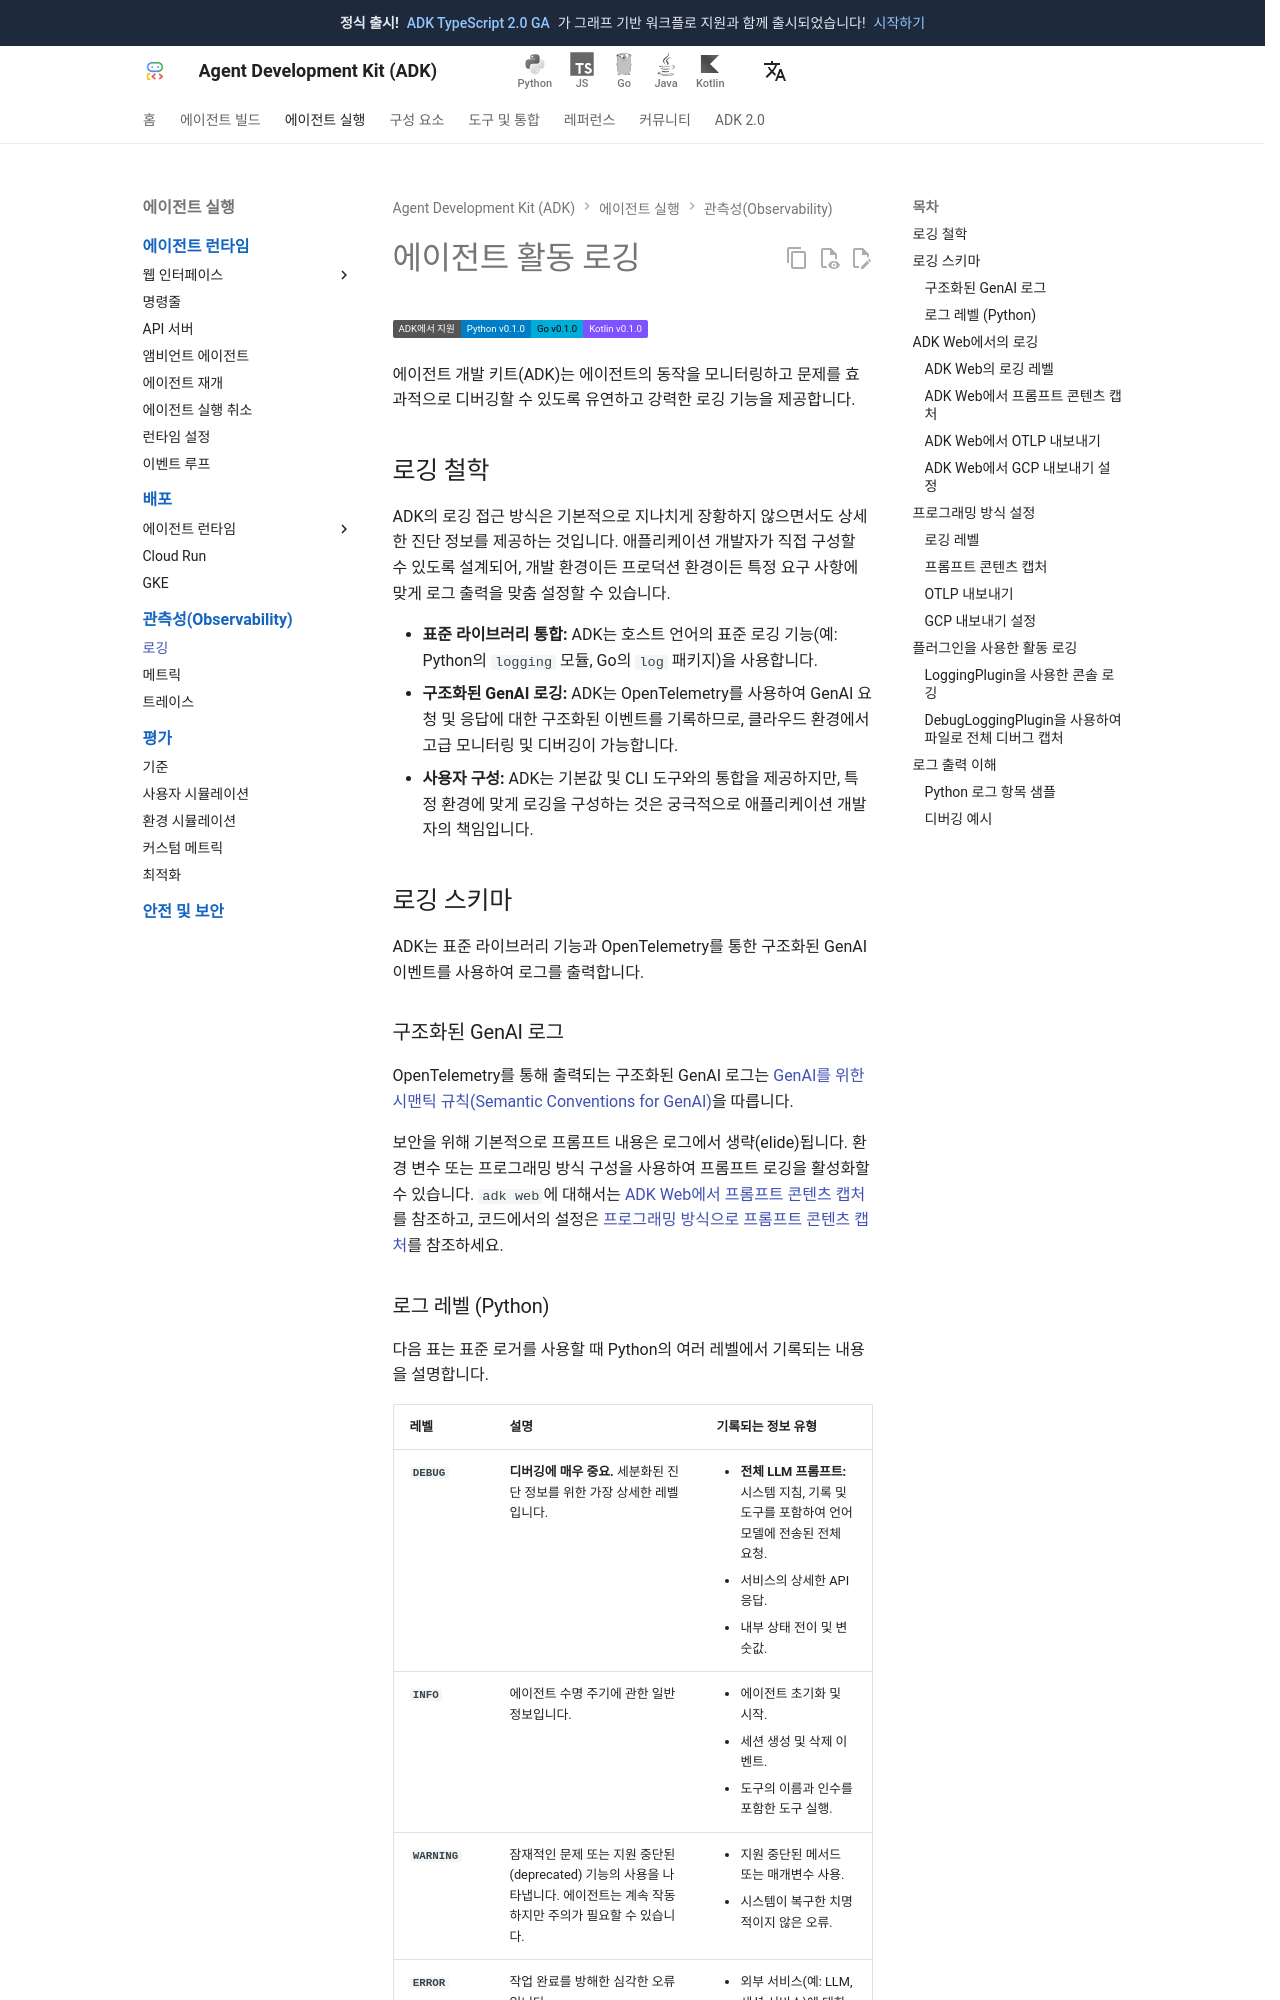

repository: adk-labs/adk-docs · page: ko/observability/logging/index.html · generator: mkdocs

# 에이전트 활동 로깅

<div class="language-support-tag">
  <span class="lst-supported">ADK에서 지원</span><span class="lst-python">Python v0.1.0</span><span class="lst-go">Go v0.1.0</span><span class="lst-kotlin">Kotlin v0.1.0</span>
</div>

에이전트 개발 키트(ADK)는 에이전트의 동작을 모니터링하고 문제를 효과적으로 디버깅할 수 있도록 유연하고 강력한 로깅 기능을 제공합니다.

## 로깅 철학

ADK의 로깅 접근 방식은 기본적으로 지나치게 장황하지 않으면서도 상세한 진단 정보를 제공하는 것입니다. 애플리케이션 개발자가 직접 구성할 수 있도록 설계되어, 개발 환경이든 프로덕션 환경이든 특정 요구 사항에 맞게 로그 출력을 맞춤 설정할 수 있습니다.

- **표준 라이브러리 통합:** ADK는 호스트 언어의 표준 로깅 기능(예: Python의 `logging` 모듈, Go의 `log` 패키지)을 사용합니다.
- **구조화된 GenAI 로깅:** ADK는 OpenTelemetry를 사용하여 GenAI 요청 및 응답에 대한 구조화된 이벤트를 기록하므로, 클라우드 환경에서 고급 모니터링 및 디버깅이 가능합니다.
- **사용자 구성:** ADK는 기본값 및 CLI 도구와의 통합을 제공하지만, 특정 환경에 맞게 로깅을 구성하는 것은 궁극적으로 애플리케이션 개발자의 책임입니다.

## 로깅 스키마

ADK는 표준 라이브러리 기능과 OpenTelemetry를 통한 구조화된 GenAI 이벤트를 사용하여 로그를 출력합니다.

### 구조화된 GenAI 로그

OpenTelemetry를 통해 출력되는 구조화된 GenAI 로그는 [GenAI를 위한 시맨틱 규칙(Semantic Conventions for GenAI)](https://github.com/open-telemetry/semantic-conventions/blob/main/docs/gen-ai/gen-ai-events.md)을 따릅니다.

보안을 위해 기본적으로 프롬프트 내용은 로그에서 생략(elide)됩니다. 환경 변수 또는 프로그래밍 방식 구성을 사용하여 프롬프트 로깅을 활성화할 수 있습니다. `adk web`에 대해서는 [ADK Web에서 프롬프트 콘텐츠 캡처](#adk-web에서-프롬프트-콘텐츠-캡처)를 참조하고, 코드에서의 설정은 [프로그래밍 방식으로 프롬프트 콘텐츠 캡처](#프롬프트-콘텐츠-캡처)를 참조하세요.

### 로그 레벨 (Python)

다음 표는 표준 로거를 사용할 때 Python의 여러 레벨에서 기록되는 내용을 설명합니다.

| 레벨 | 설명 | 기록되는 정보 유형 |
| :--- | :--- | :--- |
| **`DEBUG`** | **디버깅에 매우 중요.** 세분화된 진단 정보를 위한 가장 상세한 레벨입니다. | <ul><li>**전체 LLM 프롬프트:** 시스템 지침, 기록 및 도구를 포함하여 언어 모델에 전송된 전체 요청.</li><li>서비스의 상세한 API 응답.</li><li>내부 상태 전이 및 변숫값.</li></ul> |
| **`INFO`** | 에이전트 수명 주기에 관한 일반 정보입니다. | <ul><li>에이전트 초기화 및 시작.</li><li>세션 생성 및 삭제 이벤트.</li><li>도구의 이름과 인수를 포함한 도구 실행.</li></ul> |
| **`WARNING`** | 잠재적인 문제 또는 지원 중단된(deprecated) 기능의 사용을 나타냅니다. 에이전트는 계속 작동하지만 주의가 필요할 수 있습니다. | <ul><li>지원 중단된 메서드 또는 매개변수 사용.</li><li>시스템이 복구한 치명적이지 않은 오류.</li></ul> |
| **`ERROR`** | 작업 완료를 방해한 심각한 오류입니다. | <ul><li>외부 서비스(예: LLM, 세션 서비스)에 대한 API 호출 실패.</li><li>에이전트 실행 중 처리되지 않은 예외.</li><li>구성 오류.</li></ul> |

!!! note
    프로덕션 환경에서는 `INFO` 또는 `WARNING`을 사용하는 것이 좋습니다. `DEBUG` 로그는 매우 장황할 수 있고 민감한 정보가 포함될 수 있으므로 문제를 적극적으로 해결할 때만 활성화하세요.

## ADK Web에서의 로깅

ADK의 `adk web`, `adk api_server`, `adk deploy cloud_run`, `adk deploy gke` 명령어를 사용하여 에이전트를 실행할 때 로그의 상세 수준이나 대상을 제어할 수 있습니다.

### ADK Web의 로깅 레벨

`DEBUG` 레벨 로깅으로 웹 서버를 시작하려면 다음을 실행하세요.

```bash
adk web --log_level DEBUG path/to/your/agents_dir
```

`--log_level` 옵션에 사용 가능한 로그 레벨은 `DEBUG`, `INFO`(기본값), `WARNING`, `ERROR`, `CRITICAL`입니다.
